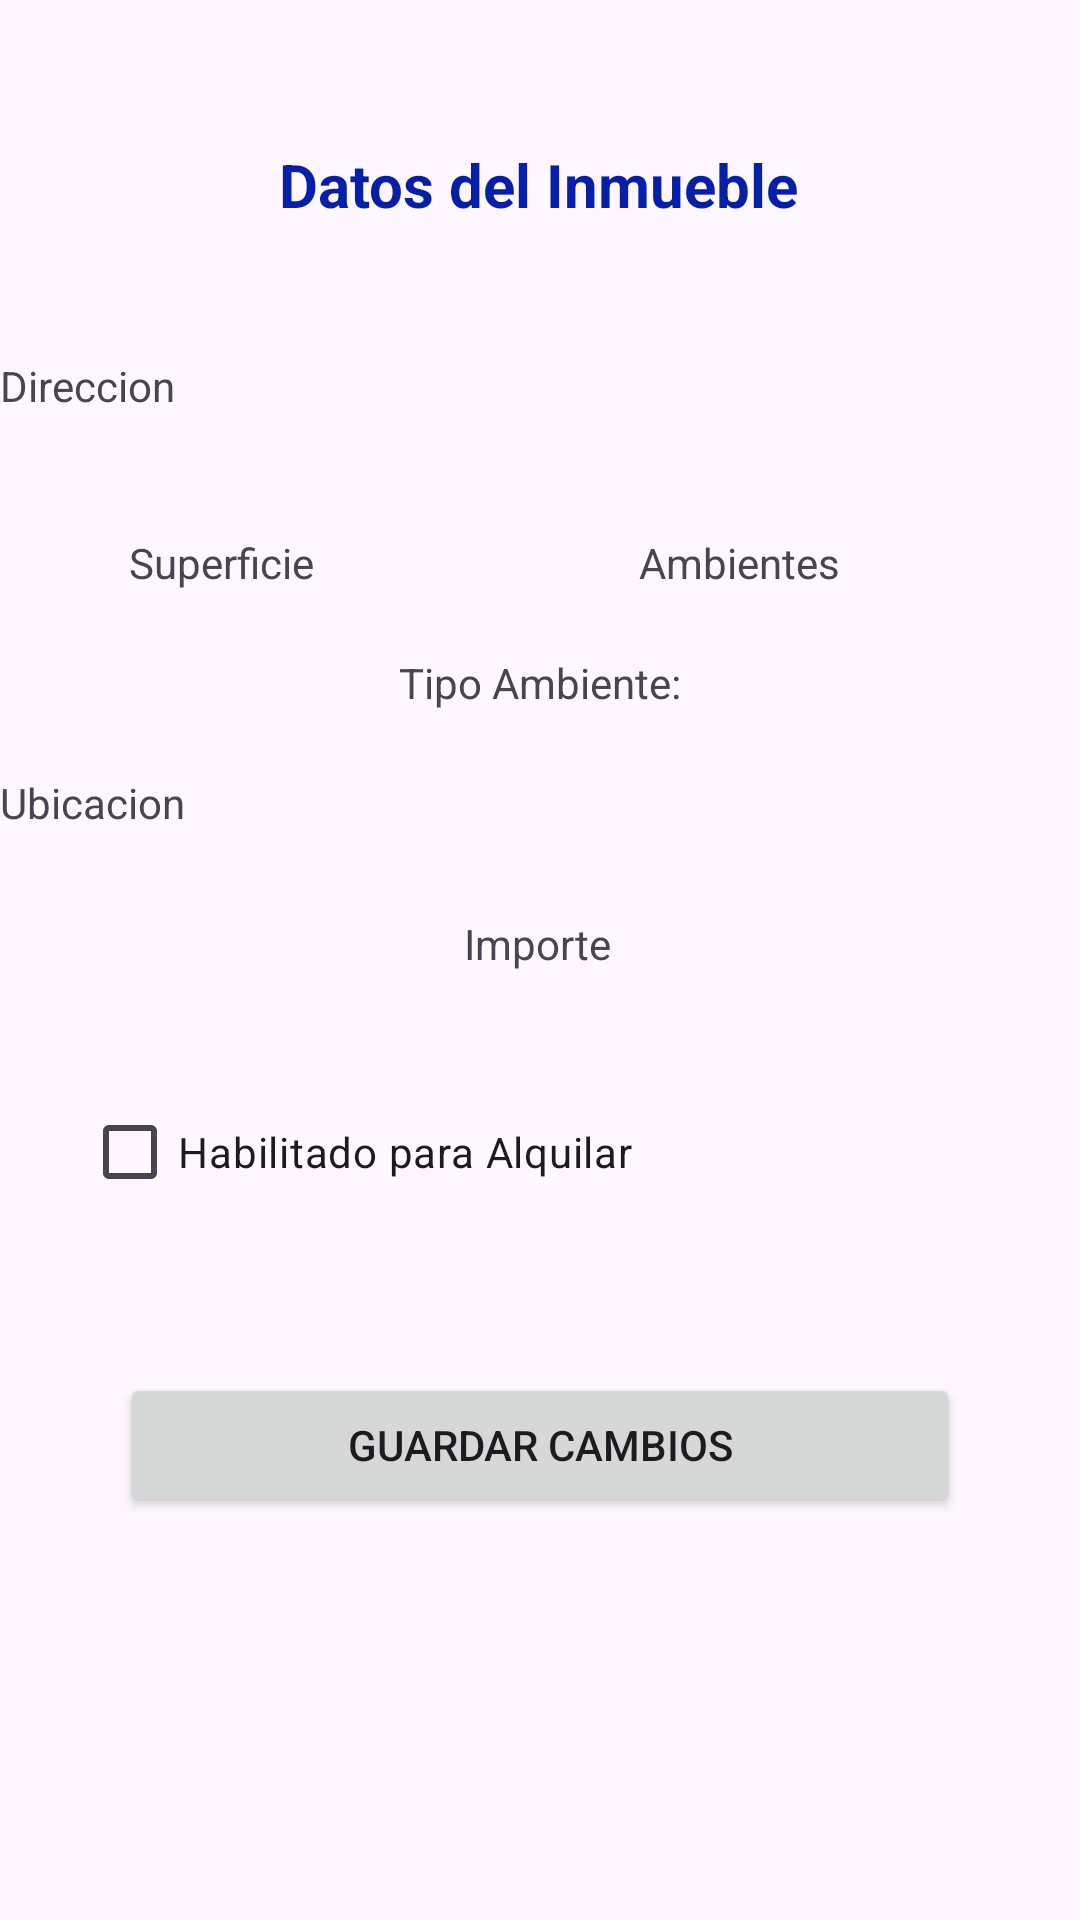

This screen was rendered from an Android layout file. Write that file and the resources it references.
<!-- AndroidManifest.xml: application theme Theme.Inmoprop -->
<!-- res/layout/fragment_detalle_inmueble.xml -->
<?xml version="1.0" encoding="utf-8"?>
<androidx.constraintlayout.widget.ConstraintLayout xmlns:android="http://schemas.android.com/apk/res/android"
    xmlns:app="http://schemas.android.com/apk/res-auto"
    xmlns:tools="http://schemas.android.com/tools"
    android:layout_width="match_parent"
    android:layout_height="match_parent"
    android:background="@drawable/fondolpalquila"

    android:textAlignment="center"
    tools:context=".ui.inmuebles.DetalleInmuebleFragment">

    <TextView
        android:id="@+id/tvDireccion"
        android:layout_width="match_parent"
        android:layout_height="wrap_content"
        android:layout_marginTop="44dp"
        android:text="Direccion"
        app:layout_constraintEnd_toEndOf="parent"
        app:layout_constraintStart_toStartOf="parent"
        app:layout_constraintTop_toBottomOf="@+id/tvTitulo" />

    <TextView
        android:id="@+id/tvTitulo"
        android:layout_width="wrap_content"
        android:layout_height="wrap_content"
        android:layout_marginTop="48dp"
        android:text="Datos del Inmueble"
        android:textColor="#061FA8"
        android:textSize="20dp"
        android:textStyle="bold"
        app:layout_constraintEnd_toEndOf="parent"
        app:layout_constraintHorizontal_bias="0.498"
        app:layout_constraintStart_toStartOf="parent"
        app:layout_constraintTop_toTopOf="parent" />

    <TextView
        android:id="@+id/tvSuperficie"
        android:layout_width="wrap_content"
        android:layout_height="wrap_content"
        android:layout_marginTop="40dp"
        android:text="Superficie"
        app:layout_constraintEnd_toStartOf="@+id/tvAmbientes"
        app:layout_constraintHorizontal_bias="0.284"
        app:layout_constraintStart_toStartOf="parent"
        app:layout_constraintTop_toBottomOf="@+id/tvDireccion" />

    <TextView
        android:id="@+id/tvAmbientes"
        android:layout_width="wrap_content"
        android:layout_height="wrap_content"
        android:layout_marginTop="40dp"
        android:layout_marginEnd="80dp"
        android:text="Ambientes"
        app:layout_constraintEnd_toEndOf="parent"
        app:layout_constraintTop_toBottomOf="@+id/tvDireccion" />

    <TextView
        android:id="@+id/tvUbicacion"
        android:layout_width="match_parent"
        android:layout_height="wrap_content"
        android:layout_marginTop="120dp"
        android:text="Ubicacion"
        app:layout_constraintEnd_toEndOf="parent"
        app:layout_constraintHorizontal_bias="0.0"
        app:layout_constraintStart_toStartOf="parent"
        app:layout_constraintTop_toBottomOf="@+id/tvDireccion" />

    <TextView
        android:id="@+id/tvImporte"
        android:layout_width="wrap_content"
        android:layout_height="wrap_content"
        android:layout_marginTop="28dp"
        android:text="Importe"
        app:layout_constraintEnd_toEndOf="parent"
        app:layout_constraintHorizontal_bias="0.498"
        app:layout_constraintStart_toStartOf="parent"
        app:layout_constraintTop_toBottomOf="@+id/tvUbicacion" />

    <CheckBox
        android:id="@+id/checkBox"
        android:layout_width="wrap_content"
        android:layout_height="wrap_content"
        android:layout_marginStart="30dp"
        android:layout_marginTop="36dp"
        android:text="Habilitado para Alquilar"
        app:layout_constraintEnd_toStartOf="@+id/tvHabilitado"
        app:layout_constraintHorizontal_bias="1.0"
        app:layout_constraintStart_toStartOf="parent"
        app:layout_constraintTop_toBottomOf="@+id/tvImporte" />

    <TextView
        android:id="@+id/tvHabilitado"
        android:layout_width="65dp"
        android:layout_height="48dp"
        android:layout_marginTop="36dp"
        android:layout_marginEnd="84dp"
        android:gravity="center_horizontal|center_vertical"
        android:textColor="#F0D702"
        android:textSize="20dp"
        app:layout_constraintEnd_toEndOf="parent"
        app:layout_constraintTop_toBottomOf="@+id/tvImporte" />

    <Button
        android:id="@+id/btGuardarCambios"
        android:layout_width="match_parent"
        android:layout_height="wrap_content"
        android:layout_marginStart="40dp"
        android:layout_marginTop="32dp"
        android:layout_marginEnd="40dp"
        android:text="Guardar Cambios"
        app:layout_constraintBottom_toBottomOf="parent"
        app:layout_constraintEnd_toEndOf="parent"
        app:layout_constraintHorizontal_bias="0.0"
        app:layout_constraintStart_toStartOf="parent"
        app:layout_constraintTop_toBottomOf="@+id/checkBox"
        app:layout_constraintVertical_bias="0.116" />

    <TextView
        android:id="@+id/tvMensaje"
        android:layout_width="match_parent"
        android:layout_height="wrap_content"
        android:layout_marginStart="30dp"
        android:layout_marginEnd="30dp"
        android:text=" "
        android:textAlignment="center"
        android:textColor="#3BD141"
        android:textSize="20dp"
        android:textStyle="bold"
        app:layout_constraintBottom_toBottomOf="parent"
        app:layout_constraintEnd_toEndOf="parent"
        app:layout_constraintHorizontal_bias="0.0"
        app:layout_constraintStart_toStartOf="parent"
        app:layout_constraintTop_toBottomOf="@+id/btGuardarCambios"
        app:layout_constraintVertical_bias="0.35" />

    <TextView
        android:id="@+id/tvTipoAmbiente"
        android:layout_width="wrap_content"
        android:layout_height="wrap_content"
        android:layout_marginTop="80dp"
        android:text="Tipo Ambiente:"
        app:layout_constraintEnd_toEndOf="parent"
        app:layout_constraintStart_toStartOf="parent"
        app:layout_constraintTop_toBottomOf="@+id/tvDireccion" />

</androidx.constraintlayout.widget.ConstraintLayout>
<!-- resources referenced by this layout -->
<resources>
  <style name="Theme.Inmoprop" parent="Base.Theme.Inmoprop" />
  <style name="Base.Theme.Inmoprop" parent="Theme.Material3.DayNight.NoActionBar">
          
          
      </style>
</resources>
